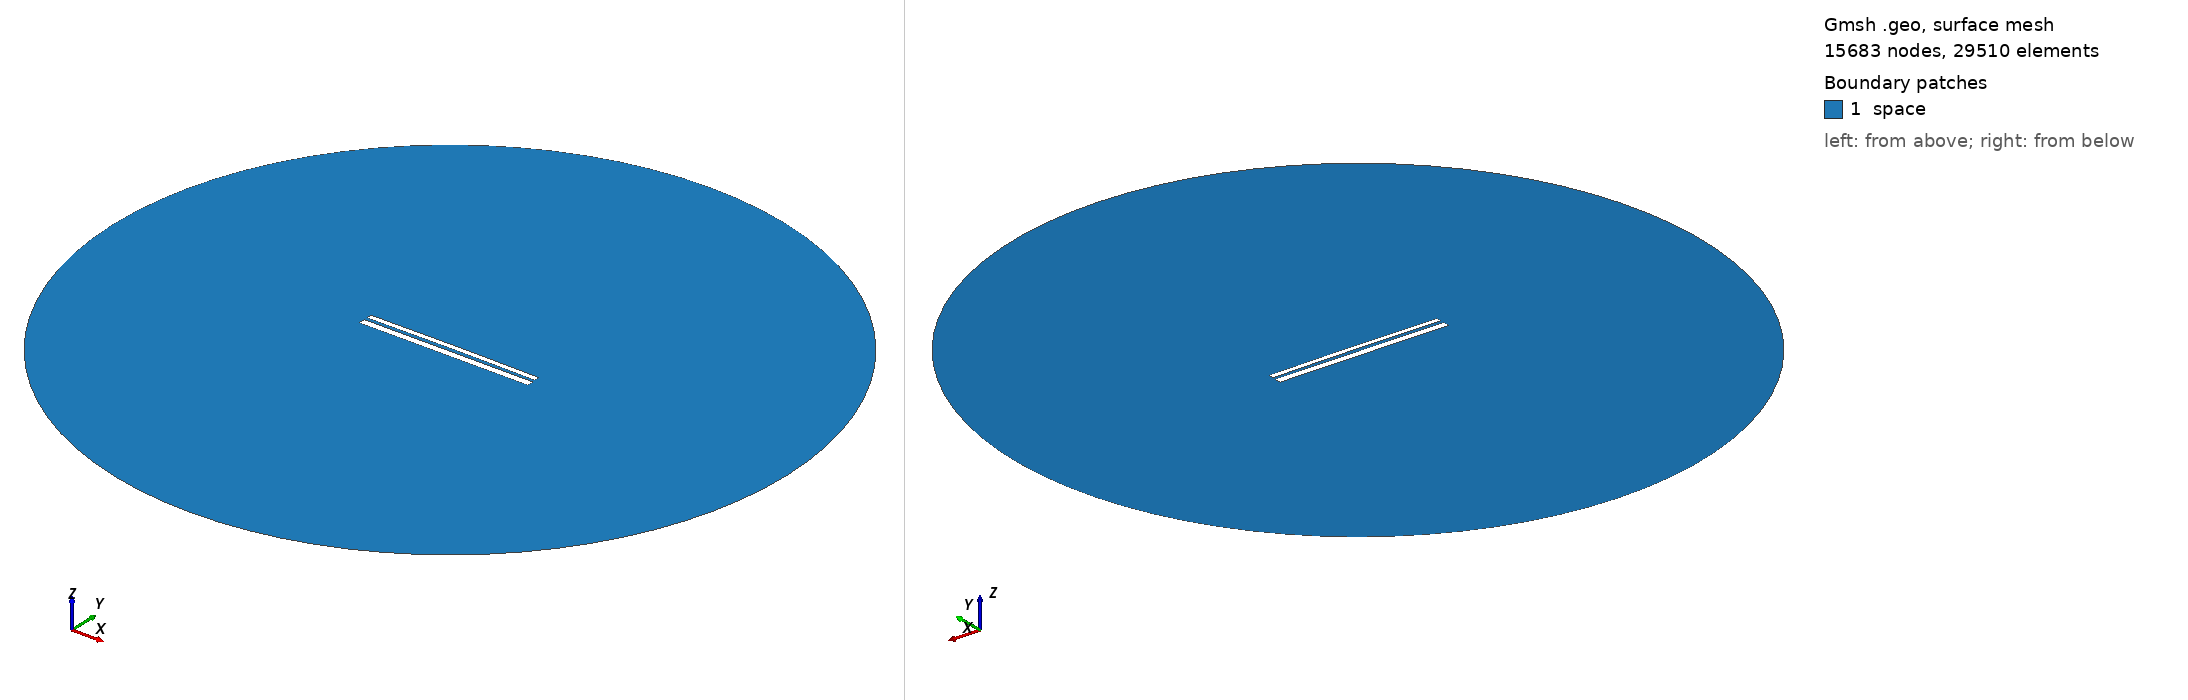

Gmsh geometry script, surface-meshed: 15683 nodes, 29510 surface elements. Boundary patches (legend numbers): 1 space. Left view from above one corner, right view from below the opposite corner. Legend entries are the model's physical surfaces. The drawing asked Gmsh for element sizes between 1% and 20% of the model's largest extent; the script's own settings can give other sizes.

=== 1265.geo (drawn) ===
//---------------------------------------
// Geometry kernel
//---------------------------------------

SetFactory("OpenCASCADE");



//---------------------------------------
// Parameters of the geometry
//---------------------------------------

// Overetch of the upper plate
overetch = 0.375;

// Distance between the plates
distance = 1.5;

// Discretization over the x axis (for the deformation)
nx = 50; 

// Length of the plate
L = 100 - overetch; 

// Number of modes
n = 4; 

// 1st mode coefficient
coeff(1) = 0.0;
beta(1) = 0.596864 * 3.1415926535 / L;

// 2nd mode coefficient
coeff(2) = 0.15;
beta(2) = 1.49418 * 3.1415926535 / L;

// 3rd mode coefficient
coeff(3) = 0.0;
beta(3) = 2.50025 * 3.1415926535 / L;

// 4th mode coefficient
coeff(4) = 0.0;
beta(4) = 3.49999 * 3.1415926535 / L;



//---------------------------------------
// Upper plate (deformed rectangle)
//---------------------------------------

// Coordiantes of the upper plate
xmin = -50;
xmax = 50 - overetch;

// Height of the upper plate
yheight = 4 - 2 * overetch;

// Indexes of the points
UpperID[] = {};
LowerID[] = {};
LeftID[] = {};
RightID[] = {};

// Point index
p = 1;

// Horizontal edges
For i In {1:nx}
    x = xmin + (i-1)*(xmax - xmin)/(nx-1);

    y_bottom = distance / 2 + overetch;
    For j In {1:n}
        C = (Cosh(beta(j)*L) + Cos(beta(j)*L)) / (Sinh(beta(j)*L) + Sin(beta(j)*L));
        y_bottom  = y_bottom + coeff(j) * (Cosh(beta(j)*(x+50)) - Cos(beta(j)*(x+50)) - C * (Sinh(beta(j)*(x+50)) - Sin(beta(j)*(x+50))));
    EndFor

    y_top = y_bottom + yheight;

    Point(p) = {x, y_top, 0, 1.0};
    UpperID[i] = p;
    p = p + 1;

    Point(p) = {x, y_bottom, 0, 1.0};
    LowerID[i] = p;
    p = p + 1;
EndFor

// Create point lists
UpperPts[] = {}; LowerPts[] = {};
For i In {1:nx}
  UpperPts[] += {UpperID[i]};
  LowerPts[] += {LowerID[i]};
EndFor

// Build splines
Spline(1) = {UpperPts[]};
Spline(2) = {LowerPts[]};
Line(3) = {LowerPts[nx-1], UpperPts[nx-1]};
Line(4) = {LowerPts[0], UpperPts[0]};

// Build the plane surface
Curve Loop(1) = {2, 3, -1, -4};
Plane Surface(1) = {1};



//---------------------------------------
// Lower plate (rectangle)
//---------------------------------------

// Vertices
Point(1001) = {-50, -1, 0, 1.0};
Point(1002) = { 50, -1, 0, 1.0};
Point(1003) = { 50,  -5, 0, 1.0};
Point(1004) = {-50,  -5, 0, 1.0};

// Edges
Line(5) = {1001, 1002};
Line(6) = {1002, 1003};
Line(7) = {1003, 1004};
Line(8) = {1004, 1001};

// Plane surface
Line Loop(2) = {5, 6, 7, 8};
Plane Surface(2) = {2}; 



//---------------------------------------
// Outer (fictious) boundary
//---------------------------------------

// Points
Point(1005) = {0, 0, 0};       // Center
Point(1006) = {200, 0, 0};     // Start point
Point(1007) = {0, 200, 0};     // 90 degrees
Point(1008) = {-200, 0, 0};    // 180 degrees
Point(1009) = {0, -200, 0};    // 270 degrees

// Circle arcs (each needs start, center, end)
Circle(9) = {1006, 1005, 1007};
Circle(10) = {1007, 1005, 1008};
Circle(11) = {1008, 1005, 1009};
Circle(12) = {1009, 1005, 1006};

// Plane surface for the entire domain
Curve Loop(3) = {9, 10, 11, 12};
Surface(3) = {3};

// Subtract the plates from the whole domain to obtain the actual domain where we want to solve the equations
BooleanDifference{ Surface{3}; Delete; }{ Surface{1}; Surface{2}; Delete; }




//---------------------------------------
// Transfinite Lines/Curves
//---------------------------------------

// Set the number of points on the boundaries
r = 12;
d = 0.15;

// Plates
Transfinite Curve {1} = 50*r/4 Using Progression 1;
Transfinite Line {2} = 50*r Using Progression 1;
Transfinite Curve {3, 4} = 2*r Using Progression 1+d;
Transfinite Line {5} = 50*r Using Progression 1;
Transfinite Line {7} = 50*r/4 Using Progression 1;
Transfinite Line {6} = 2*r Using Progression 1+d;
Transfinite Line {8} = 2*r Using Progression 1-d;

// Outer boundary
Transfinite Line {9, 10, 11, 12} = 20 Using Progression 1;



//---------------------------------------
// Physical groups
//---------------------------------------                

// Physical curves (boundaries)
Physical Line("force_segment", 10) = {2};
Physical Line("upper_plate", 11) = {1, 3, 4};
Physical Line("lower_plate", 12) = {5, 6, 7, 8};
Physical Line("boundary", 20) = {9, 10, 11, 12};

// Physical Surfaces
Physical Surface("space", 30) = {3};



//---------------------------------------
// 6. Generate the Mesh
//---------------------------------------

// 2D mesh generation
Mesh 2;
